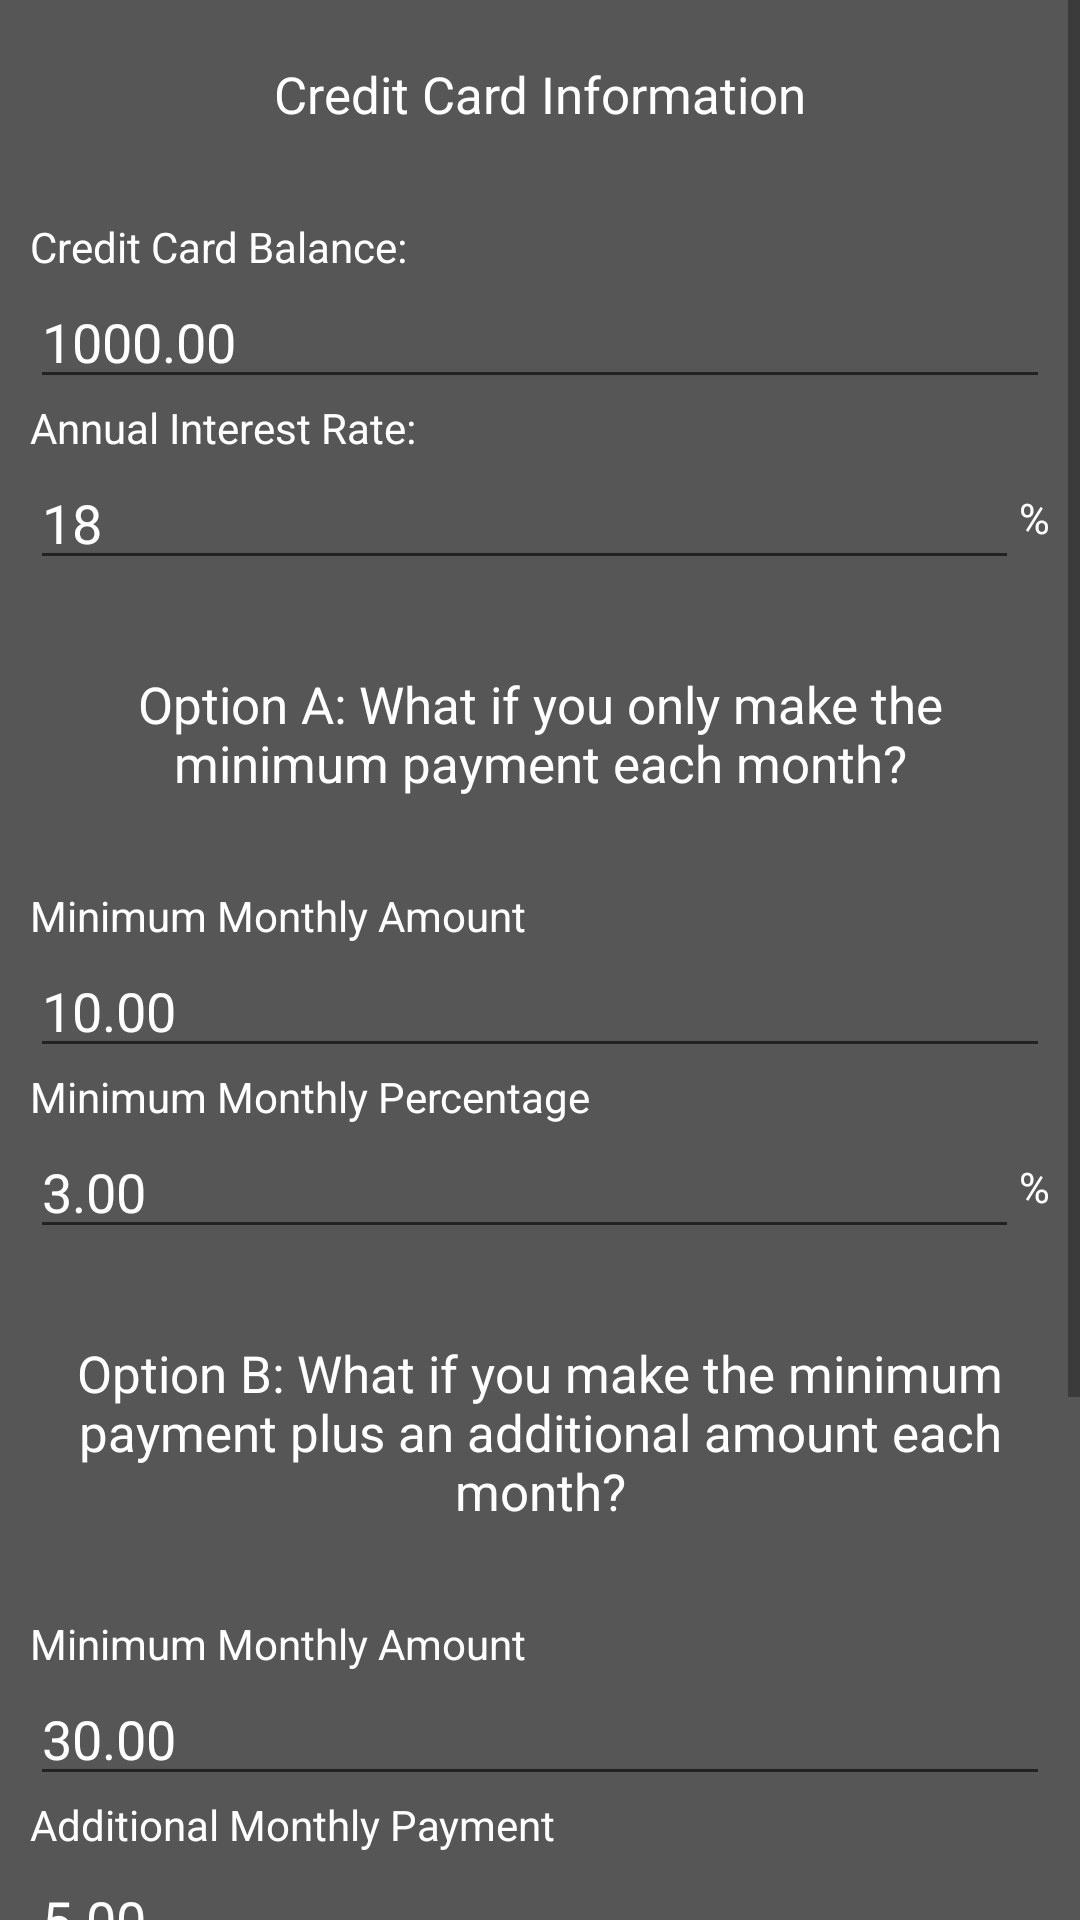

This screen was rendered from an Android layout file. Write that file and the resources it references.
<!-- AndroidManifest.xml: application theme Theme.AppCompat.Light.NoActionBar -->
<!-- res/layout/calculator_inputs.xml -->
<?xml version="1.0" encoding="utf-8"?>
<ScrollView
    android:background="@color/Black"
    xmlns:android="http://schemas.android.com/apk/res/android"
    xmlns:tools="http://schemas.android.com/tools"
    android:layout_width="match_parent"
    android:id="@+id/calculatorMain"
    android:layout_height="match_parent"
    android:orientation="vertical"
    android:fillViewport="true"
    tools:context=".LoanCalculator.CalculatorActivity">

        <LinearLayout
            android:layout_width="match_parent"
            android:orientation="vertical"
            android:layout_height="wrap_content">

            <LinearLayout
                android:layout_marginTop="10dp"
                android:layout_marginLeft="10dp"
                android:layout_marginRight="10dp"
                android:layout_width="match_parent"
                android:layout_height="wrap_content"
                android:orientation="vertical">

                <TextView
                    android:layout_marginHorizontal="10dp"
                    android:layout_marginBottom="30dp"
                    android:layout_marginTop="10dp"
                    android:text="@string/info"
                    android:textSize="17sp"
                    android:gravity="center"
                    style="@style/calculator"
                    android:layout_width="match_parent" />


                <LinearLayout
                    android:layout_marginBottom="10dp"
                    android:layout_width="match_parent"
                    android:orientation="vertical"
                    android:layout_height="wrap_content">

                    <TextView
                        android:text="@string/balance"
                        style="@style/calculator"/>

                    <EditText
                        android:text="1000.00"
                        android:inputType="numberDecimal"
                        android:id="@+id/balance"
                        style="@style/calculator"/>

                    <TextView
                        android:text="@string/rate"
                        style="@style/calculator"/>

                    <LinearLayout
                        android:layout_width="match_parent"
                        android:layout_height="match_parent">

                        <EditText
                            android:text="18"
                            android:inputType="numberDecimal"
                            android:id="@+id/rate"
                            style="@style/calculator"
                            android:layout_width="0dp"
                            android:layout_weight="75"/>

                        <TextView
                            android:text="%"
                            style="@style/calculator"
                            android:layout_width="wrap_content"/>

                    </LinearLayout>

                </LinearLayout>
            </LinearLayout>

            <LinearLayout
                android:layout_marginTop="10dp"
                android:layout_marginLeft="10dp"
                android:layout_marginRight="10dp"
                android:layout_width="match_parent"
                android:layout_height="wrap_content"
                android:orientation="vertical">

                <TextView
                    android:layout_marginHorizontal="10dp"
                    android:layout_marginBottom="30dp"
                    android:layout_marginTop="10dp"
                    android:text="@string/optionA"
                    android:textSize="17sp"
                    android:gravity="center"
                    style="@style/calculator"
                    android:layout_width="match_parent" />

                <LinearLayout
                    android:layout_marginBottom="10dp"
                    android:layout_width="match_parent"
                    android:orientation="vertical"
                    android:layout_height="wrap_content">

                    <TextView
                        android:text="@string/minMonth"
                        style="@style/calculator"/>

                    <EditText
                        android:text="10.00"
                        android:inputType="numberDecimal"
                        android:id="@+id/minMonth"
                        style="@style/calculator" />

                    <TextView
                        android:text="@string/minMonthPercentage"
                        style="@style/calculator" />

                    <LinearLayout
                        android:layout_width="match_parent"
                        android:layout_height="match_parent">

                        <EditText
                            android:text="3.00"
                            android:inputType="numberDecimal"
                            android:id="@+id/monthPercentage"
                            style="@style/calculator"
                            android:layout_width="0dp"
                            android:layout_weight="75"/>

                        <TextView
                            android:text="%"
                            style="@style/calculator"
                            android:layout_width="wrap_content"/>
                    </LinearLayout>

                </LinearLayout>
            </LinearLayout>

            <LinearLayout
                android:layout_marginTop="10dp"
                android:layout_marginLeft="10dp"
                android:layout_marginRight="10dp"
                android:layout_width="match_parent"
                android:layout_height="wrap_content"
                android:orientation="vertical">

                <TextView
                    android:layout_marginHorizontal="10dp"
                    android:layout_marginBottom="30dp"
                    android:layout_marginTop="10dp"
                    android:text="@string/optionB"
                    android:textSize="17sp"
                    android:gravity="center"
                    style="@style/calculator"
                    android:layout_width="match_parent" />


                <LinearLayout
                    android:layout_marginBottom="10dp"
                    android:layout_width="match_parent"
                    android:orientation="vertical"
                    android:layout_height="wrap_content">

                    <TextView
                        android:text="@string/minMonth"
                        style="@style/calculator"/>

                    <EditText
                        android:text="30.00"
                        android:inputType="numberDecimal"
                        android:id="@+id/minMonthOptionB"
                        style="@style/calculator" />

                    <TextView
                        android:text="@string/additional"
                        style="@style/calculator" />

                    <EditText
                        android:text="5.00"
                        android:inputType="numberDecimal"
                        android:id="@+id/additional"
                        style="@style/calculator" />

                </LinearLayout>
            </LinearLayout>

            <LinearLayout
                android:layout_marginTop="10dp"
                android:layout_marginLeft="10dp"
                android:layout_marginRight="10dp"
                android:layout_width="match_parent"
                android:layout_height="wrap_content"
                android:orientation="vertical">

                <TextView
                    android:layout_marginHorizontal="10dp"
                    android:layout_marginBottom="30dp"
                    android:layout_marginTop="10dp"
                    android:text="@string/optionC"
                    android:textSize="17sp"
                    android:gravity="center"
                    style="@style/calculator"
                    android:layout_width="match_parent" />


                <LinearLayout
                    android:layout_marginBottom="10dp"
                    android:layout_width="match_parent"
                    android:orientation="vertical"
                    android:layout_height="wrap_content">

                    <TextView
                        android:text="@string/fixed"
                        style="@style/calculator"/>

                    <EditText
                        android:text="100.00"
                        android:inputType="numberDecimal"
                        android:id="@+id/fixedAmount"
                        style="@style/calculator"/>

                </LinearLayout>
            </LinearLayout>

            <Button
                android:layout_width="wrap_content"
                android:layout_gravity="center"
                android:id="@+id/submit"
                android:text="@string/submit"
                android:onClick="onSubmitClick"
                android:layout_height="wrap_content" />

            </LinearLayout>
        </ScrollView>
<!-- resources referenced by this layout -->
<resources>
  <color name="Black">#565656</color>
  <string name="additional">Additional Monthly Payment</string>
  <string name="balance">Credit Card Balance: </string>
  <string name="fixed">Fixed Monthly Amount: </string>
  <string name="info">Credit Card Information</string>
  <string name="minMonth">Minimum Monthly Amount</string>
  <string name="minMonthPercentage">Minimum Monthly Percentage</string>
  <string name="optionA">Option A: What if you only make the minimum payment each month?</string>
  <string name="optionB">Option B: What if you make the minimum payment plus an additional amount each month?</string>
  <string name="optionC">Option C: What if you pay a fixed amount each month?</string>
  <string name="rate">Annual Interest Rate: </string>
  <string name="submit">Submit</string>
  <style name="calculator">
          <item name="android:textColor">@color/White</item>
          <item name="android:textColorHint">#AAFFFFFF</item>
          <item name="android:layout_width">match_parent</item>
          <item name="android:layout_height">wrap_content</item>
          <item name="android:layout_gravity">center</item>
      </style>
  <color name="White">#FFFFFF</color>
</resources>
